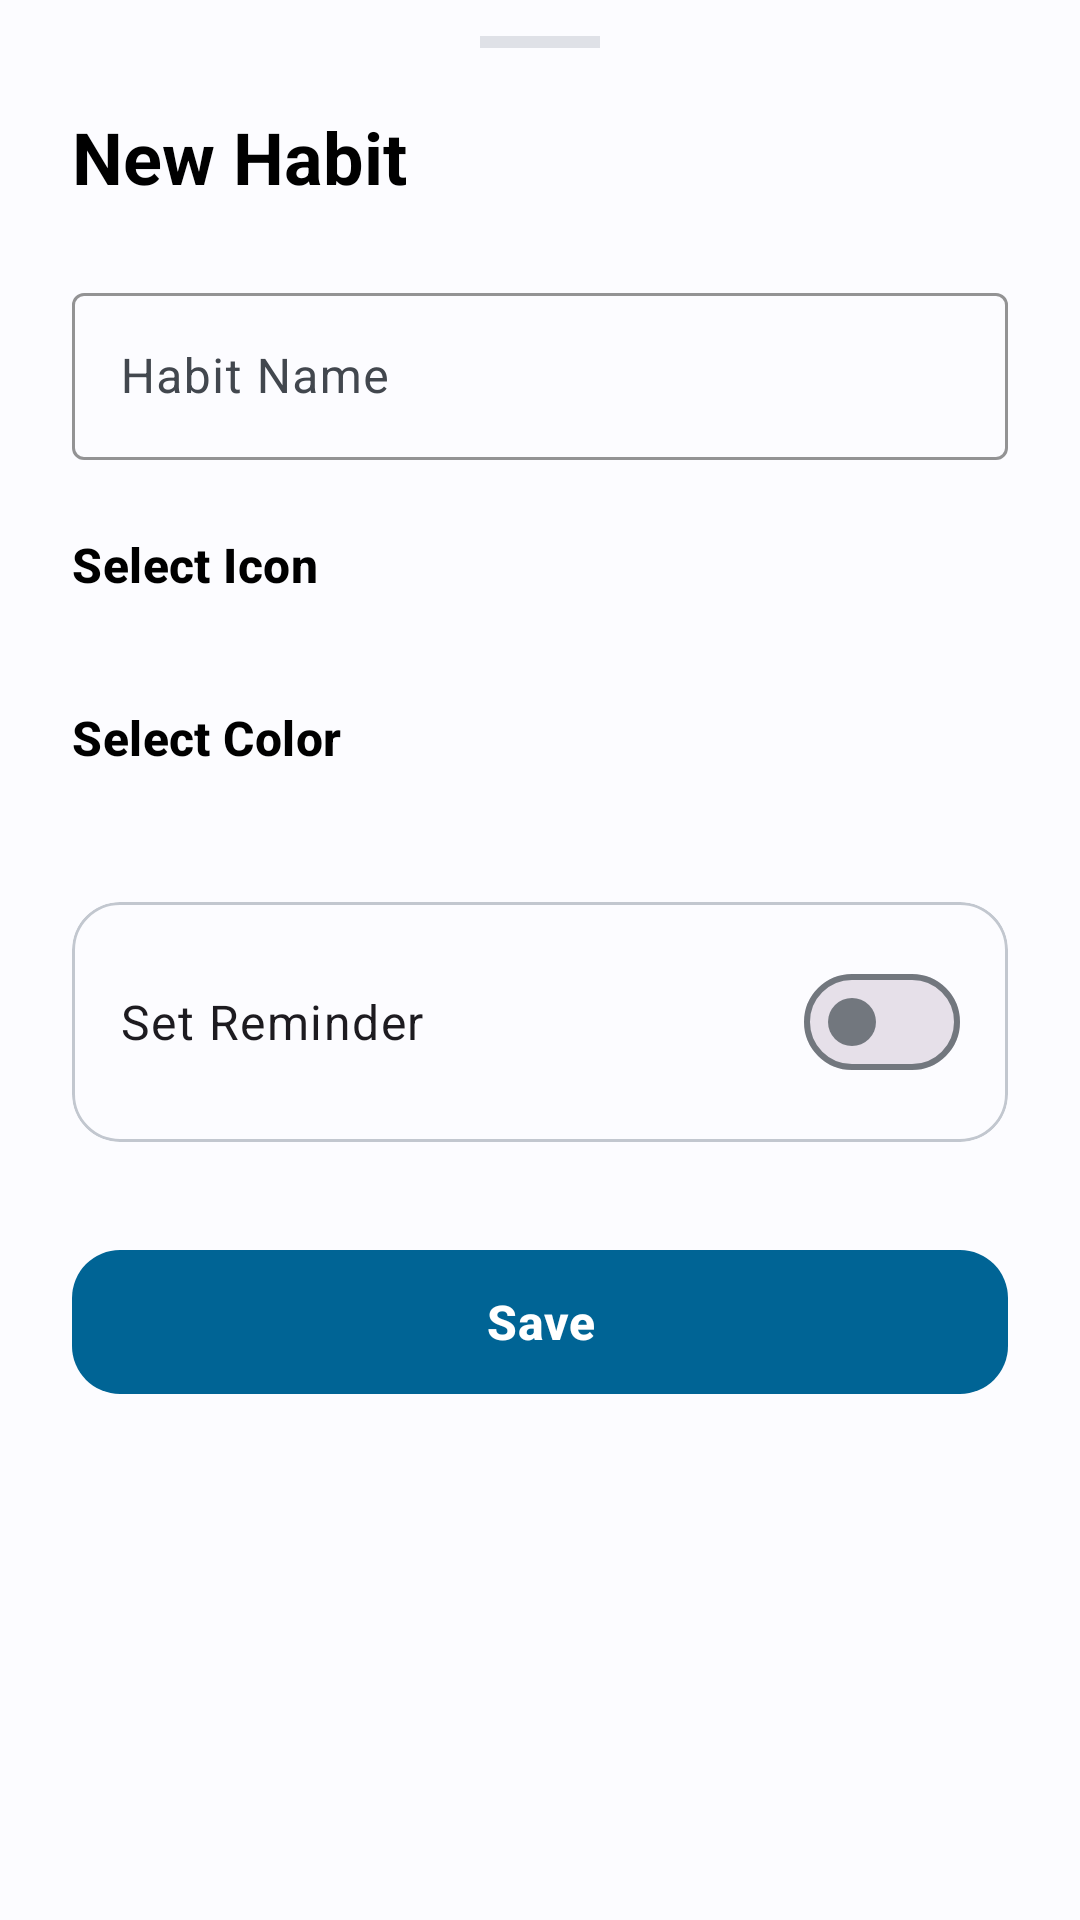

Android layout source for this screen:
<!-- AndroidManifest.xml: application theme Theme.Habitly -->
<!-- res/layout/layout_add_edit_habit.xml -->
<?xml version="1.0" encoding="utf-8"?>
<androidx.core.widget.NestedScrollView xmlns:android="http://schemas.android.com/apk/res/android"
    xmlns:app="http://schemas.android.com/apk/res-auto"
    android:layout_width="match_parent"
    android:layout_height="wrap_content">

    <LinearLayout
        android:layout_width="match_parent"
        android:layout_height="wrap_content"
        android:orientation="vertical"
        android:paddingHorizontal="24dp"
        android:paddingBottom="32dp">

        <View
            android:layout_width="40dp"
            android:layout_height="4dp"
            android:layout_gravity="center"
            android:layout_marginTop="12dp"
            android:layout_marginBottom="20dp"
            android:background="?attr/colorOutlineVariant"
            android:alpha="0.5" />

        <TextView
            android:id="@+id/tv_sheet_title"
            android:layout_width="wrap_content"
            android:layout_height="wrap_content"
            android:text="New Habit"
            android:textAppearance="@style/TextAppearance.Material3.HeadlineSmall"
            android:textColor="?attr/dynamicTextColorPrimary"
            android:textStyle="bold" />

        <com.google.android.material.textfield.TextInputLayout
            android:layout_width="match_parent"
            android:layout_height="wrap_content"
            android:layout_marginTop="24dp"
            android:hint="@string/habit_name_hint"
            style="@style/Widget.Material3.TextInputLayout.OutlinedBox"
            app:boxStrokeColor="?attr/colorPrimary"
            app:hintTextColor="?attr/colorPrimary">

            <com.google.android.material.textfield.TextInputEditText
                android:id="@+id/et_habit_name"
                android:layout_width="match_parent"
                android:layout_height="wrap_content"
                android:inputType="textCapSentences"
                android:textColor="?attr/dynamicTextColorPrimary" />
        </com.google.android.material.textfield.TextInputLayout>

        <TextView
            android:layout_width="wrap_content"
            android:layout_height="wrap_content"
            android:layout_marginTop="24dp"
            android:text="Select Icon"
            android:textAppearance="@style/TextAppearance.Material3.TitleMedium"
            android:textColor="?attr/dynamicTextColorPrimary"
            android:textStyle="bold" />

        <HorizontalScrollView
            android:layout_width="match_parent"
            android:layout_height="wrap_content"
            android:layout_marginTop="12dp"
            android:scrollbars="none">

            <com.google.android.material.chip.ChipGroup
                android:id="@+id/cg_emojis"
                android:layout_width="wrap_content"
                android:layout_height="wrap_content"
                app:singleSelection="true"
                app:selectionRequired="true"
                app:chipSpacingHorizontal="8dp" />
        </HorizontalScrollView>

        <TextView
            android:layout_width="wrap_content"
            android:layout_height="wrap_content"
            android:layout_marginTop="24dp"
            android:text="Select Color"
            android:textAppearance="@style/TextAppearance.Material3.TitleMedium"
            android:textColor="?attr/dynamicTextColorPrimary"
            android:textStyle="bold" />

        <HorizontalScrollView
            android:layout_width="match_parent"
            android:layout_height="wrap_content"
            android:layout_marginTop="12dp"
            android:scrollbars="none">

            <LinearLayout
                android:id="@+id/ll_colors"
                android:layout_width="wrap_content"
                android:layout_height="wrap_content"
                android:orientation="horizontal"
                android:paddingVertical="4dp" />
        </HorizontalScrollView>

        <com.google.android.material.card.MaterialCardView
            android:layout_width="match_parent"
            android:layout_height="wrap_content"
            android:layout_marginTop="24dp"
            app:cardCornerRadius="16dp"
            app:cardElevation="0dp"
            app:strokeWidth="1dp"
            app:strokeColor="?attr/colorOutlineVariant">

            <LinearLayout
                android:layout_width="match_parent"
                android:layout_height="wrap_content"
                android:orientation="vertical"
                android:padding="16dp">

                <com.google.android.material.materialswitch.MaterialSwitch
                    android:id="@+id/switch_reminder"
                    android:layout_width="match_parent"
                    android:layout_height="wrap_content"
                    android:text="@string/set_reminder"
                    android:textAppearance="@style/TextAppearance.Material3.BodyLarge" />

                <TextView
                    android:id="@+id/tv_reminder_time"
                    android:layout_width="match_parent"
                    android:layout_height="wrap_content"
                    android:layout_marginTop="8dp"
                    android:text="Reminder set for 08:00"
                    android:textAppearance="@style/TextAppearance.Material3.BodyMedium"
                    android:textColor="?attr/colorPrimary"
                    android:visibility="gone" />
            </LinearLayout>
        </com.google.android.material.card.MaterialCardView>

        <com.google.android.material.button.MaterialButton
            android:id="@+id/btn_save"
            android:layout_width="match_parent"
            android:layout_height="56dp"
            android:layout_marginTop="32dp"
            android:text="@string/save"
            android:textSize="16sp"
            android:textStyle="bold"
            app:cornerRadius="16dp" />

        <com.google.android.material.button.MaterialButton
            android:id="@+id/btn_delete"
            style="@style/Widget.Material3.Button.TextButton"
            android:layout_width="match_parent"
            android:layout_height="wrap_content"
            android:layout_marginTop="8dp"
            android:text="@string/delete"
            android:textColor="?attr/colorError"
            android:visibility="gone" />

    </LinearLayout>
</androidx.core.widget.NestedScrollView>
<!-- resources referenced by this layout -->
<resources>
  <string name="delete">Delete</string>
  <string name="habit_name_hint">Habit Name</string>
  <string name="save">Save</string>
  <string name="set_reminder">Set Reminder</string>
  <style name="Theme.Habitly" parent="Base.Theme.HabitFlow" />
  <color name="md_theme_light_primary">#006495</color>
  <color name="md_theme_light_onPrimary">#FFFFFF</color>
  <color name="md_theme_light_primaryContainer">#CBE6FF</color>
  <color name="md_theme_light_onPrimaryContainer">#001E30</color>
  <color name="md_theme_light_secondary">#50606E</color>
  <color name="md_theme_light_onSecondary">#FFFFFF</color>
  <color name="md_theme_light_secondaryContainer">#D3E5F5</color>
  <color name="md_theme_light_onSecondaryContainer">#0C1D29</color>
  <color name="md_theme_light_tertiary">#65587E</color>
  <color name="md_theme_light_onTertiary">#FFFFFF</color>
  <color name="md_theme_light_tertiaryContainer">#EBDDFF</color>
  <color name="md_theme_light_onTertiaryContainer">#201637</color>
  <color name="md_theme_light_error">#BA1A1A</color>
  <color name="md_theme_light_onError">#FFFFFF</color>
  <color name="md_theme_light_errorContainer">#FFDAD6</color>
  <color name="md_theme_light_onErrorContainer">#410002</color>
  <color name="md_theme_light_background">#FCFCFF</color>
  <color name="md_theme_light_outline">#72777E</color>
  <color name="md_theme_light_surface">#FCFCFF</color>
  <color name="md_theme_light_onSurface">#191C1E</color>
  <color name="md_theme_light_surfaceVariant">#DEE3EB</color>
  <color name="md_theme_light_onSurfaceVariant">#42474E</color>
  <color name="md_theme_light_outlineVariant">#C2C7CF</color>
  <color name="glass_white">#A6FFFFFF</color>
</resources>
